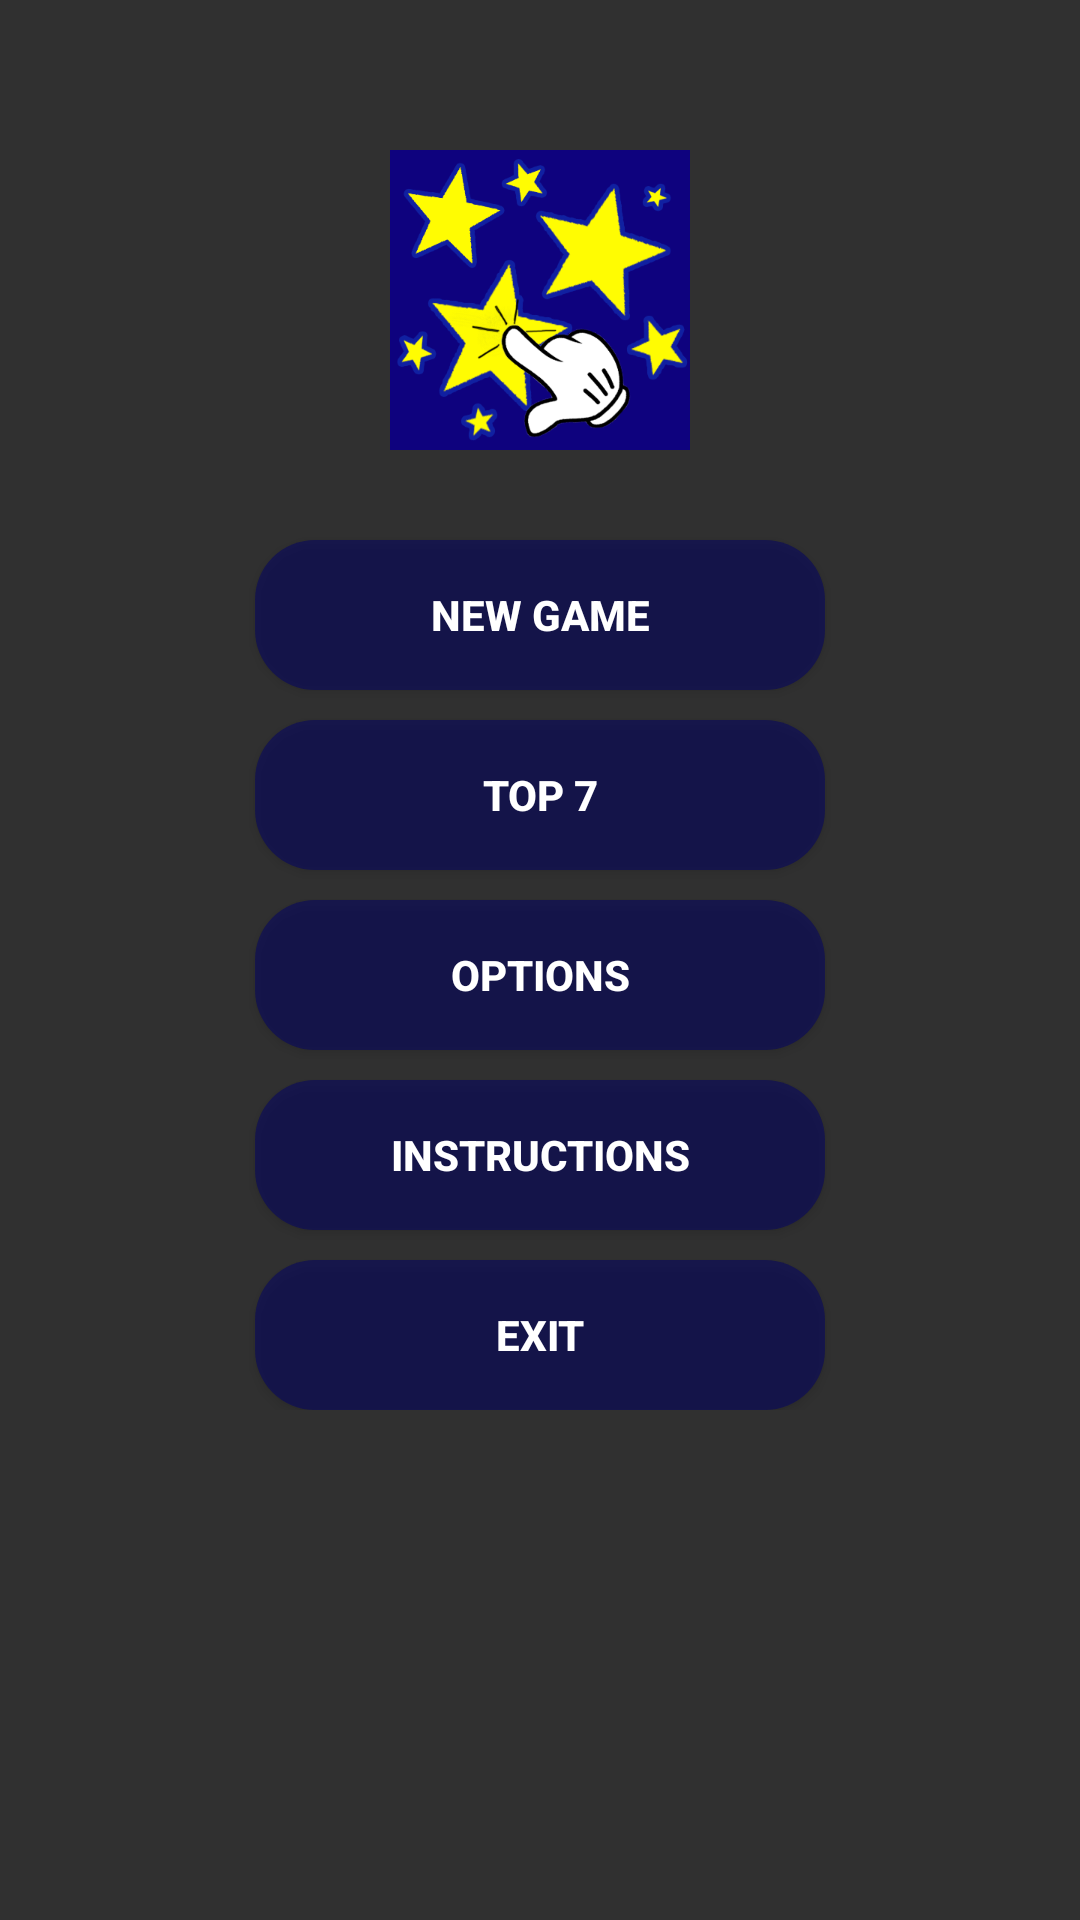

This screen was rendered from an Android layout file. Write that file and the resources it references.
<!-- AndroidManifest.xml: application theme Theme.AppCompat.NoActionBar -->
<!-- res/layout/main_menu_layout.xml -->
<?xml version="1.0" encoding="utf-8"?>
<ScrollView xmlns:android="http://schemas.android.com/apk/res/android"
    android:layout_width="match_parent"
    android:layout_height="match_parent"
    android:background="@drawable/kosmos">

    <androidx.constraintlayout.widget.ConstraintLayout xmlns:app="http://schemas.android.com/apk/res-auto"
        xmlns:tools="http://schemas.android.com/tools"
        android:layout_width="match_parent"
        android:layout_height="wrap_content"
        tools:context=".view.MainMenuActivity">

        <ImageView
            android:id="@+id/bigStar"
            android:layout_width="@dimen/star_size"
            android:layout_height="@dimen/star_size"
            android:layout_marginTop="@dimen/star_margin"
            android:contentDescription="@string/app_name"
            android:src="@drawable/touch_star_logo"
            app:layout_constraintEnd_toEndOf="parent"
            app:layout_constraintStart_toStartOf="parent"
            app:layout_constraintTop_toTopOf="parent" />

        <Button
            android:id="@+id/newgame"
            style="@style/ButtonMenu"
            android:layout_marginTop="@dimen/button_star_distance"
            android:onClick="menuOptionsListener"
            android:text="@string/new_game"
            app:layout_constraintEnd_toEndOf="parent"
            app:layout_constraintStart_toStartOf="parent"
            app:layout_constraintTop_toBottomOf="@id/bigStar" />

        <Button
            android:id="@+id/topScore"
            style="@style/ButtonMenu"
            android:onClick="menuOptionsListener"
            android:text="@string/top_score"
            app:layout_constraintEnd_toEndOf="parent"
            app:layout_constraintStart_toStartOf="parent"
            app:layout_constraintTop_toBottomOf="@id/newgame" />

        <Button
            android:id="@+id/options"
            style="@style/ButtonMenu"
            android:onClick="menuOptionsListener"
            android:text="@string/options"
            app:layout_constraintEnd_toEndOf="parent"
            app:layout_constraintStart_toStartOf="parent"
            app:layout_constraintTop_toBottomOf="@id/topScore" />

        <Button
            android:id="@+id/instruction"
            style="@style/ButtonMenu"
            android:onClick="menuOptionsListener"
            android:text="@string/instructions"
            app:layout_constraintEnd_toEndOf="parent"
            app:layout_constraintStart_toStartOf="parent"
            app:layout_constraintTop_toBottomOf="@id/options" />

        <Button
            android:id="@+id/exit"
            style="@style/ButtonMenu"
            android:onClick="menuOptionsListener"
            android:text="@string/exit"
            app:layout_constraintEnd_toEndOf="parent"
            app:layout_constraintStart_toStartOf="parent"
            app:layout_constraintTop_toBottomOf="@id/instruction" />

    </androidx.constraintlayout.widget.ConstraintLayout>
</ScrollView>
<!-- resources referenced by this layout -->
<resources>
  <dimen name="button_star_distance">30dp</dimen>
  <dimen name="star_margin">50dp</dimen>
  <dimen name="star_size">100dp</dimen>
  <!-- drawable touch_star_logo: png bitmap (drawable, 62931 bytes) -->
  <string name="app_name">Touch Star</string>
  <string name="exit">EXIT</string>
  <string name="instructions">INSTRUCTIONS</string>
  <string name="new_game">NEW GAME</string>
  <string name="options">OPTIONS</string>
  <string name="top_score">TOP 7</string>
  <style name="ButtonMenu">
          <item name="android:textColor">@android:color/white</item>
          <item name="android:textStyle">bold</item>
          <item name="android:layout_width">@dimen/main_menu_button_width</item>
          <item name="android:layout_height">@dimen/main_menu_button_height</item>
          <item name="android:layout_marginTop">@dimen/main_menu_button_margin_top</item>
          <item name="android:background">@drawable/menu_button</item>
      </style>
  <dimen name="main_menu_button_width">190dp</dimen>
  <dimen name="main_menu_button_height">50dp</dimen>
  <dimen name="main_menu_button_margin_top">10dp</dimen>
  <!-- drawable menu_button (drawable) -->
  <?xml version="1.0" encoding="utf-8"?>
  <shape xmlns:android="http://schemas.android.com/apk/res/android">
  <solid android:color="@color/buttonColorHalfTransparent"/>
      <corners android:radius="20dp" />
  </shape>
  <color name="buttonColorHalfTransparent">#95060660</color>
</resources>
